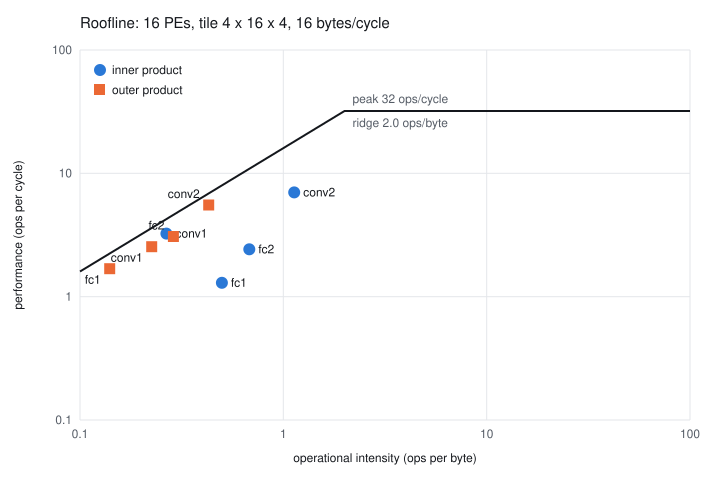

Values plotted in this chart, from the file beside it:
layer, dataflow, tile_rows, tile_cols, ops_per_image, bytes_per_image, cycles_per_image, intensity, achieved, attainable, bound
conv1, inner, 4, 4, 11500, 43230, 3541, 0.2660, 3.248, 4.256, memory
conv2, inner, 4, 4, 97638, 86338, 13927, 1.131, 7.011, 18.09, memory
fc1, inner, 4, 4, 6514, 13065, 5025, 0.4986, 1.296, 7.977, memory
fc2, inner, 4, 4, 206, 303, 85, 0.6799, 2.424, 10.88, memory
total, inner, 4, 4, 115858, 142936, 22578, 0.8106, 5.131, 12.97, memory
conv1, outer, 4, 4, 11500, 51070, 4526, 0.2252, 2.541, 3.603, memory
conv2, outer, 4, 4, 97638, 227458, 17640, 0.4293, 5.535, 6.868, memory
fc1, outer, 4, 4, 6514, 46521, 3865, 0.1400, 1.685, 2.24, memory
fc2, outer, 4, 4, 206, 715, 67, 0.2881, 3.075, 4.61, memory
total, outer, 4, 4, 115858, 325764, 26098, 0.3557, 4.439, 5.69, memory
